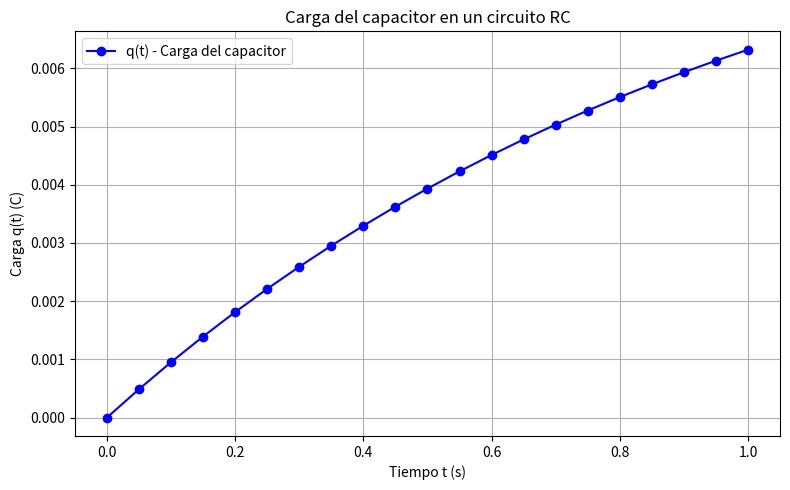

Write Python code to recreate this figure.
import numpy as np
import matplotlib.pyplot as plt

# Parámetros del circuito
V = 10          # voltios
R = 1000        # ohmios
C = 0.001       # faradios

# EDO: dq/dt = (V - q/C) / R
def f(t, q):
    return (V - q / C) / R

# Método de Runge-Kutta de cuarto orden
def runge_kutta_4(f, t0, q0, t_end, h):
    t_vals = [t0]
    q_vals = [q0]

    t = t0
    q = q0

    print(f"{'t':>6} {'q(t)':>15}")
    print(f"{t:6.2f} {q:15.6f}")

    while t < t_end:
        k1 = f(t, q)
        k2 = f(t + h/2, q + h/2 * k1)
        k3 = f(t + h/2, q + h/2 * k2)
        k4 = f(t + h, q + h * k3)

        q += h * (k1 + 2*k2 + 2*k3 + k4) / 6
        t += h

        t_vals.append(t)
        q_vals.append(q)

        print(f"{t:6.2f} {q:15.6f}")

    return t_vals, q_vals

# Condiciones iniciales
t0 = 0
q0 = 0
t_end = 1
h = 0.05

# Resolver la EDO
t_vals, q_vals = runge_kutta_4(f, t0, q0, t_end, h)

# Graficar q(t)
plt.figure(figsize=(8, 5))
plt.plot(t_vals, q_vals, 'bo-', label='q(t) - Carga del capacitor')
plt.xlabel("Tiempo t (s)")
plt.ylabel("Carga q(t) (C)")
plt.title("Carga del capacitor en un circuito RC")
plt.grid(True)
plt.legend()
plt.tight_layout()
plt.savefig("carga_capacitor.png")
plt.show()
